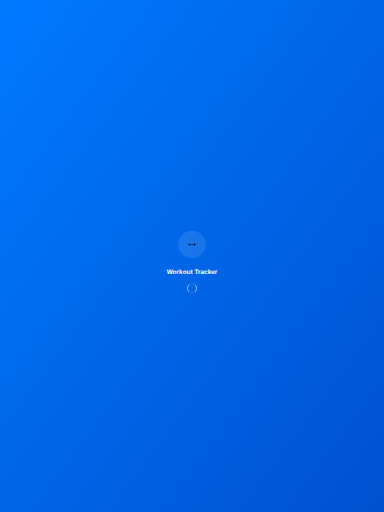
t = 0.00 s
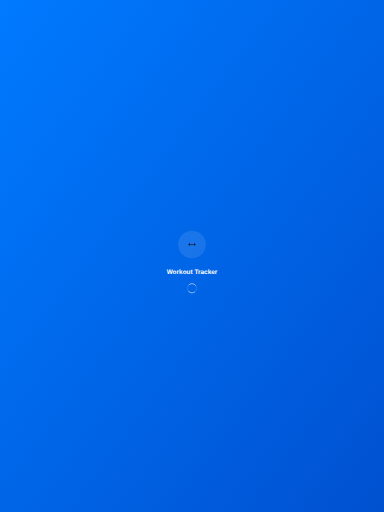
t = 0.25 s
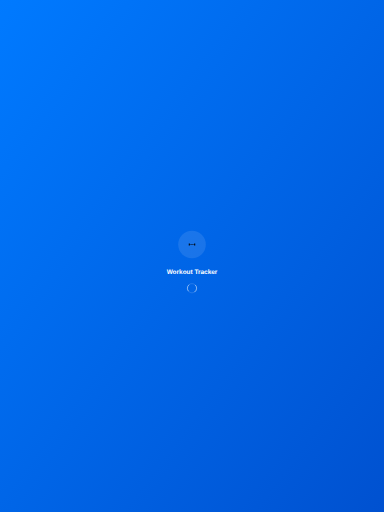
t = 0.50 s
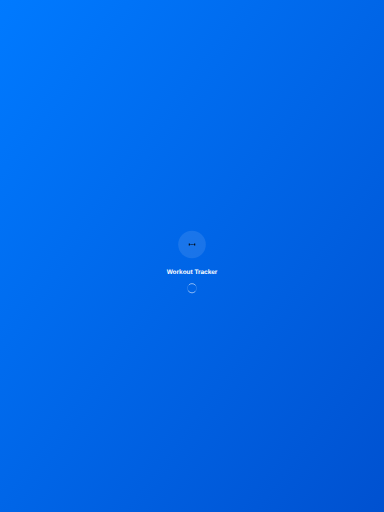
t = 0.75 s

The animated SVG that drew these frames (rendered in a browser with its animation timeline set to each time). Animation: 1 SMIL element (animateTransform=1); one cycle of 1.00 s, repeats indefinitely.


      <svg width="1668" height="2224" viewBox="0 0 1668 2224" xmlns="http://www.w3.org/2000/svg">
        <defs>
          <linearGradient id="gradient" x1="0%" y1="0%" x2="100%" y2="100%">
            <stop offset="0%" style="stop-color:#007AFF;stop-opacity:1" />
            <stop offset="100%" style="stop-color:#0051D0;stop-opacity:1" />
          </linearGradient>
        </defs>
        
        <!-- Background -->
        <rect width="1668" height="2224" fill="url(#gradient)"/>
        
        <!-- App Icon -->
        <g transform="translate(834,1062)">
          <circle cx="0" cy="0" r="60" fill="rgba(255,255,255,0.1)"/>
          
        <!-- Dumbbell -->
        <rect x="-14.0625" y="-4.6875" width="4.6875" height="9.375" rx="0.9375"/>
        <rect x="-8.203125" y="-0.9375" width="16.40625" height="1.875" rx="0.9375"/>
        <rect x="9.375" y="-4.6875" width="4.6875" height="9.375" rx="0.9375"/>
      
        </g>
        
        <!-- App Name -->
        <text x="834" y="1192" fill="white" font-family="SF Pro Display, -apple-system, sans-serif" font-size="28" font-weight="600" text-anchor="middle">
          Workout Tracker
        </text>
        
        <!-- Loading Indicator -->
        <g transform="translate(834,1252)">
          <circle cx="0" cy="0" r="20" fill="none" stroke="rgba(255,255,255,0.3)" stroke-width="2"/>
          <circle cx="0" cy="0" r="20" fill="none" stroke="white" stroke-width="2" stroke-linecap="round" 
                  stroke-dasharray="31.416" stroke-dashoffset="15.708">
            <animateTransform attributeName="transform" type="rotate" dur="1s" repeatCount="indefinite" values="0;360"/>
          </circle>
        </g>
      </svg>
    